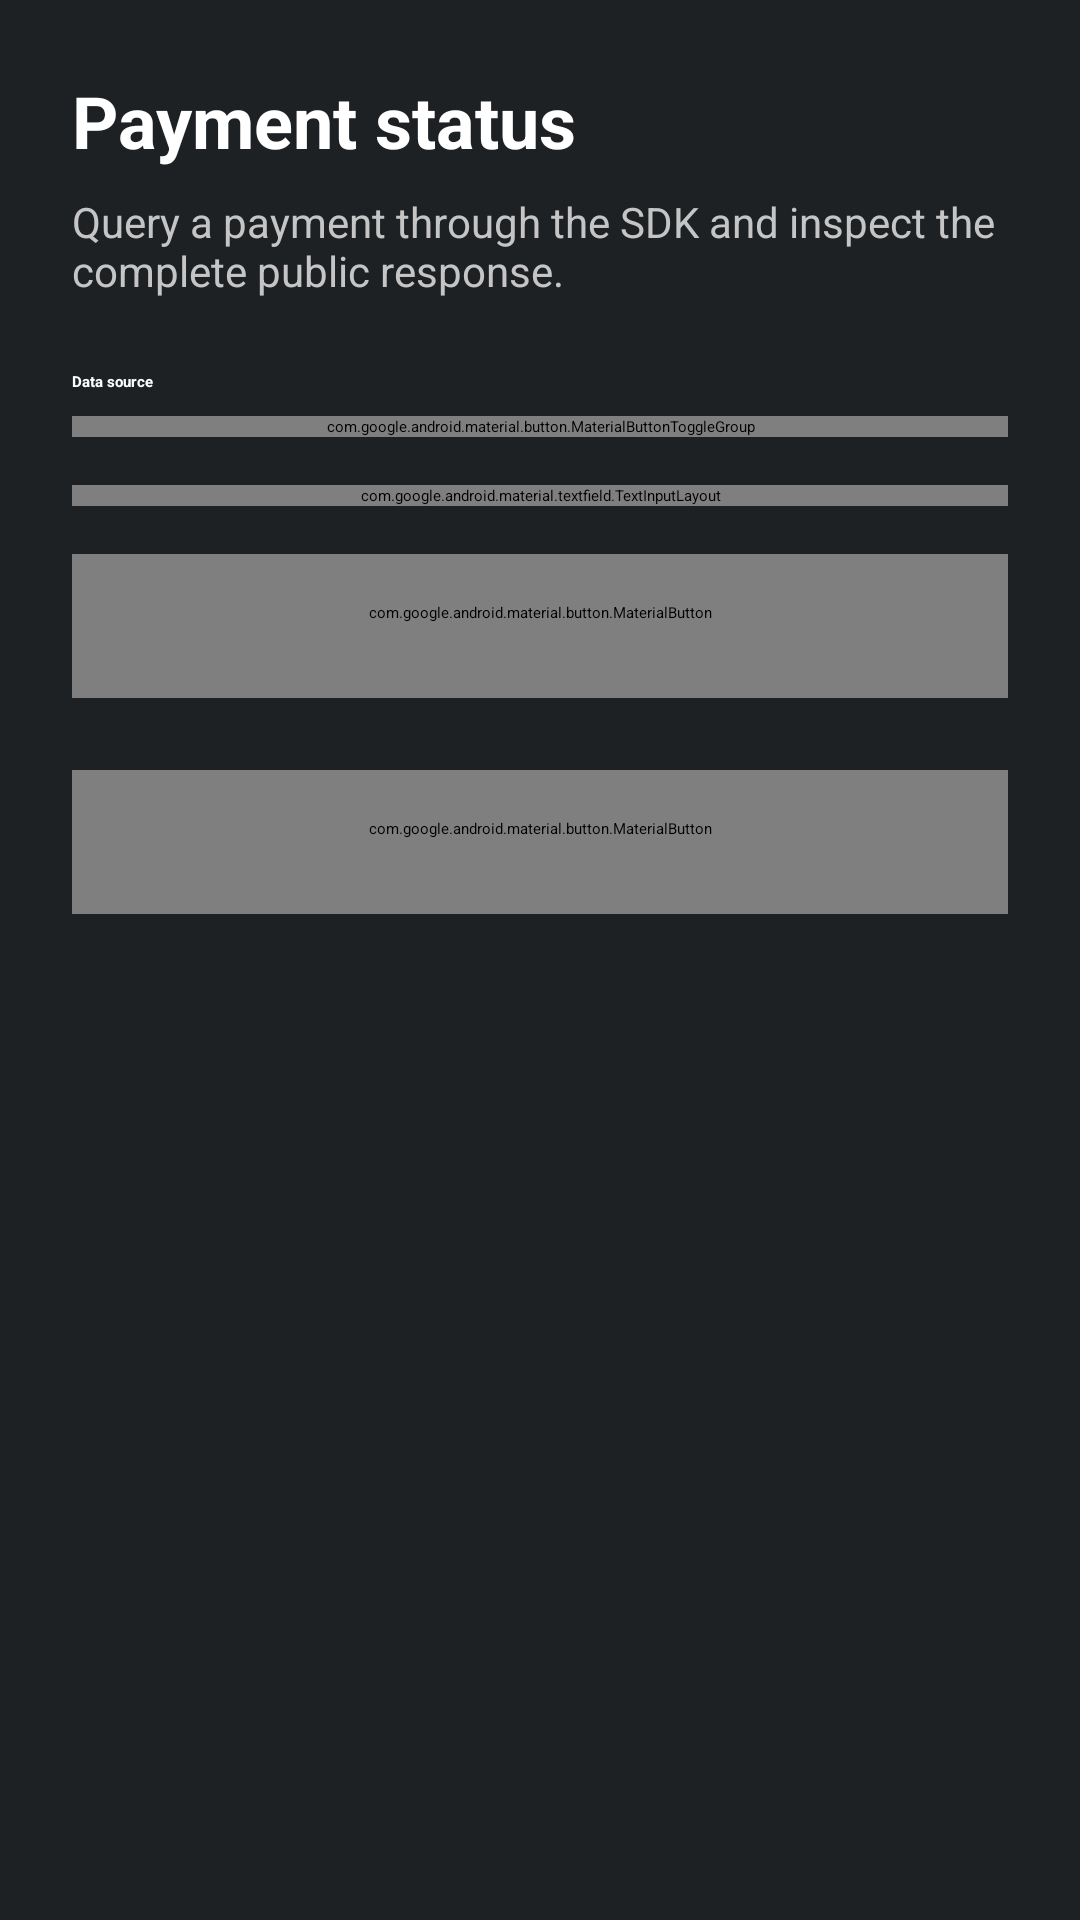

The Android layout XML behind this screen, and the referenced resources:
<!-- AndroidManifest.xml: application theme point_smartapp_demo_appTheme.main -->
<!-- res/layout/point_smartapp_demo_app_activity_payment_status.xml -->
<?xml version="1.0" encoding="utf-8"?>
<androidx.constraintlayout.widget.ConstraintLayout
    xmlns:android="http://schemas.android.com/apk/res/android"
    xmlns:app="http://schemas.android.com/apk/res-auto"
    xmlns:tools="http://schemas.android.com/tools"
    android:id="@+id/main"
    android:layout_width="match_parent"
    android:layout_height="match_parent"
    android:background="@color/primaryLightColor"
    tools:context=".view.payment.result.PaymentStatusActivity">

    <ScrollView
        android:id="@+id/payment_status_scroll"
        android:layout_width="0dp"
        android:layout_height="0dp"
        android:fillViewport="true"
        android:overScrollMode="never"
        app:layout_constraintBottom_toBottomOf="parent"
        app:layout_constraintEnd_toEndOf="parent"
        app:layout_constraintStart_toStartOf="parent"
        app:layout_constraintTop_toTopOf="parent">

        <LinearLayout
            android:layout_width="match_parent"
            android:layout_height="wrap_content"
            android:orientation="vertical"
            android:paddingStart="@dimen/ui_3m"
            android:paddingTop="@dimen/ui_3m"
            android:paddingEnd="@dimen/ui_3m"
            android:paddingBottom="@dimen/ui_4m">

            <TextView
                android:id="@+id/text_payment_status_title"
                android:layout_width="match_parent"
                android:layout_height="wrap_content"
                android:text="@string/point_smartapp_demo_app_payment_status_title"
                android:textColor="@color/primaryTextColor"
                android:textSize="@dimen/ui_title_size"
                android:textStyle="bold" />

            <TextView
                android:layout_width="match_parent"
                android:layout_height="wrap_content"
                android:layout_marginTop="@dimen/ui_1m"
                android:text="@string/point_smartapp_demo_app_payment_status_description"
                android:textColor="@color/grayLight"
                android:textSize="@dimen/ui_body_size" />

            <TextView
                android:layout_width="match_parent"
                android:layout_height="wrap_content"
                android:layout_marginTop="@dimen/ui_3m"
                android:text="@string/point_smartapp_demo_app_payment_status_query_type"
                android:textColor="@color/primaryTextColor"
                android:textStyle="bold" />

            <com.google.android.material.button.MaterialButtonToggleGroup
                android:id="@+id/payment_status_query_type"
                android:layout_width="match_parent"
                android:layout_height="wrap_content"
                android:layout_marginTop="@dimen/ui_1m"
                app:selectionRequired="true"
                app:singleSelection="true">

                <com.google.android.material.button.MaterialButton
                    android:id="@+id/button_local_payment_status"
                    style="@style/Widget.MaterialComponents.Button.OutlinedButton"
                    android:layout_width="0dp"
                    android:layout_height="wrap_content"
                    android:layout_weight="1"
                    android:checkable="true"
                    android:text="@string/point_smartapp_demo_app_payment_status_local"
                    android:textColor="@color/point_smartapp_demo_app_payment_status_toggle_text"
                    app:backgroundTint="@color/point_smartapp_demo_app_payment_status_toggle_background"
                    app:strokeColor="@color/primaryColor" />

                <com.google.android.material.button.MaterialButton
                    android:id="@+id/button_online_payment_status"
                    style="@style/Widget.MaterialComponents.Button.OutlinedButton"
                    android:layout_width="0dp"
                    android:layout_height="wrap_content"
                    android:layout_weight="1"
                    android:checkable="true"
                    android:text="@string/point_smartapp_demo_app_payment_status_online"
                    android:textColor="@color/point_smartapp_demo_app_payment_status_toggle_text"
                    app:backgroundTint="@color/point_smartapp_demo_app_payment_status_toggle_background"
                    app:strokeColor="@color/primaryColor" />

            </com.google.android.material.button.MaterialButtonToggleGroup>

            <com.google.android.material.textfield.TextInputLayout
                android:id="@+id/search_input_payment_status"
                android:layout_width="match_parent"
                android:layout_height="wrap_content"
                android:layout_marginTop="@dimen/ui_2m"
                android:hint="@string/point_smartapp_demo_app_lab_hind_external_reference"
                app:counterEnabled="true"
                app:counterMaxLength="128"
                app:counterTextColor="@color/grayLight"
                app:helperText="@string/point_smartapp_demo_app_payment_status_reference_helper"
                app:helperTextTextColor="@color/grayLight"
                app:hintTextColor="@color/grayLight">

                <com.google.android.material.textfield.TextInputEditText
                    android:id="@+id/search_input_payment_status_edit_text"
                    android:layout_width="match_parent"
                    android:layout_height="wrap_content"
                    android:imeOptions="actionSearch"
                    android:inputType="text"
                    android:maxLength="128"
                    android:singleLine="true"
                    android:textColor="@color/primaryTextColor" />

            </com.google.android.material.textfield.TextInputLayout>

            <com.google.android.material.button.MaterialButton
                android:id="@+id/button_search_payment_status"
                style="@style/point_smartapp_demo_appTheme.ButtonTheme.ButtonPrimary"
                android:layout_width="match_parent"
                android:layout_height="wrap_content"
                android:layout_marginTop="@dimen/ui_2m"
                android:enabled="false"
                android:text="@string/point_smartapp_demo_app_payment_status_search" />

            <ProgressBar
                android:id="@+id/payment_status_progress"
                android:layout_width="@dimen/ui_5m"
                android:layout_height="@dimen/ui_5m"
                android:layout_gravity="center_horizontal"
                android:layout_marginTop="@dimen/ui_2m"
                android:contentDescription="@string/point_smartapp_demo_app_payment_status_loading"
                android:indeterminateTint="@color/primaryColor"
                android:visibility="gone"
                tools:visibility="visible" />

            <TextView
                android:id="@+id/text_payment_status_error"
                android:layout_width="match_parent"
                android:layout_height="wrap_content"
                android:layout_marginTop="@dimen/ui_2m"
                android:accessibilityLiveRegion="polite"
                android:background="@color/dark_grey"
                android:padding="@dimen/ui_2m"
                android:textColor="@color/paymentStatusErrorTextColor"
                android:textSize="@dimen/ui_body_size"
                android:visibility="gone"
                tools:text="Payment not found"
                tools:visibility="visible" />

            <androidx.cardview.widget.CardView
                android:id="@+id/card_payment_status"
                android:layout_width="match_parent"
                android:layout_height="wrap_content"
                android:layout_marginTop="@dimen/ui_2m"
                android:visibility="gone"
                app:cardBackgroundColor="@color/dark_grey"
                app:cardCornerRadius="@dimen/ui_2m"
                app:cardElevation="@dimen/ui_050m"
                tools:visibility="visible">

                <LinearLayout
                    android:layout_width="match_parent"
                    android:layout_height="wrap_content"
                    android:orientation="vertical"
                    android:padding="@dimen/ui_2m">

                    <TextView
                        android:id="@+id/text_payment_status_result_title"
                        android:layout_width="match_parent"
                        android:layout_height="wrap_content"
                        android:textColor="@color/primaryColor"
                        android:textSize="@dimen/ui_medium_body_size"
                        android:textStyle="bold"
                        tools:text="Approved" />

                    <TextView
                        android:id="@+id/text_payment_status_result_subtitle"
                        android:layout_width="match_parent"
                        android:layout_height="wrap_content"
                        android:layout_marginTop="@dimen/ui_050m"
                        android:textColor="@color/grayLight"
                        android:textSize="@dimen/ui_body_size"
                        tools:text="Online data returned by the SDK" />

                    <LinearLayout
                        android:id="@+id/payment_status_result_sections"
                        android:layout_width="match_parent"
                        android:layout_height="wrap_content"
                        android:layout_marginTop="@dimen/ui_1m"
                        android:orientation="vertical" />

                </LinearLayout>

            </androidx.cardview.widget.CardView>

            <com.google.android.material.button.MaterialButton
                android:id="@+id/button_back_to_home"
                style="@style/point_smartapp_demo_appTheme.ButtonTheme.ButtonSecondary"
                android:layout_width="match_parent"
                android:layout_height="wrap_content"
                android:layout_marginTop="@dimen/ui_3m"
                android:text="@string/point_smartapp_demo_app_lab_back_to_home_action" />

        </LinearLayout>

    </ScrollView>

</androidx.constraintlayout.widget.ConstraintLayout>
<!-- resources referenced by this layout -->
<resources>
  <color name="dark_grey">#272A2C</color>
  <color name="grayLight">#C5C5C5</color>
  <color name="primaryColor">#ffc107</color>
  <color name="primaryLightColor">#1e2124</color>
  <color name="primaryTextColor">#ffffff</color>
  <dimen name="ui_050m">4dp</dimen>
  <dimen name="ui_1m">8dp</dimen>
  <dimen name="ui_2m">16dp</dimen>
  <dimen name="ui_3m">24dp</dimen>
  <dimen name="ui_4m">32dp</dimen>
  <dimen name="ui_5m">40dp</dimen>
  <dimen name="ui_body_size">14sp</dimen>
  <dimen name="ui_medium_body_size">16sp</dimen>
  <dimen name="ui_title_size">24sp</dimen>
  <string name="point_smartapp_demo_app_lab_back_to_home_action">Back to home</string>
  <string name="point_smartapp_demo_app_lab_hind_external_reference">Insert external reference</string>
  <string name="point_smartapp_demo_app_payment_status_description">Query a payment through the SDK and inspect the complete public response.</string>
  <string name="point_smartapp_demo_app_payment_status_loading">Loading payment status</string>
  <string name="point_smartapp_demo_app_payment_status_local">Local</string>
  <string name="point_smartapp_demo_app_payment_status_online">Online</string>
  <string name="point_smartapp_demo_app_payment_status_query_type">Data source</string>
  <string name="point_smartapp_demo_app_payment_status_reference_helper">Uses the exact external reference sent when creating the payment.</string>
  <string name="point_smartapp_demo_app_payment_status_search">Get payment status</string>
  <string name="point_smartapp_demo_app_payment_status_title">Payment status</string>
  <style name="point_smartapp_demo_appTheme.ButtonTheme.ButtonPrimary" parent="Widget.MaterialComponents.Button">
          <item name="android:textColor">@color/primaryDarkColor</item>
          <item name="backgroundTint">@color/primaryColor</item>
          <item name="android:padding">@dimen/ui_2m</item>
          <item name="cornerRadius">@dimen/ui_9m</item>
          <item name="textAllCaps">false</item>
      </style>
  <style name="point_smartapp_demo_appTheme.ButtonTheme.ButtonSecondary" parent="Widget.MaterialComponents.Button">
          <item name="android:textColor">@color/primaryTextColor</item>
          <item name="backgroundTint">@color/dark_grey</item>
          <item name="android:padding">@dimen/ui_2m</item>
          <item name="cornerRadius">@dimen/ui_9m</item>
          <item name="textAllCaps">false</item>
          <item name="iconTint">@color/primaryTextColor</item>
      </style>
  <color name="primaryDarkColor">#1E2124</color>
  <dimen name="ui_9m">72dp</dimen>
  <color name="secondaryColor">#ffc107</color>
  <color name="secondaryDarkColor">#c79100</color>
  <color name="secondaryLightColor">#fff350</color>
  <style name="point_smartapp_demo_appTheme.TextInputLayoutTheme" parent="Widget.MaterialComponents.TextInputLayout.OutlinedBox">
          <item name="colorControlNormal">@color/primaryColor</item>
          <item name="colorControlActivated">@color/primaryColor</item>
          <item name="colorControlHighlight">@color/primaryColor</item>
          <item name="android:textColorHint">@color/primaryTextColor</item>
          <item name="startIconTint">@color/primaryTextColor</item>
          <item name="boxStrokeColor">@color/point_smartapp_demo_app_text_input_box_stroke</item>
      </style>
</resources>
